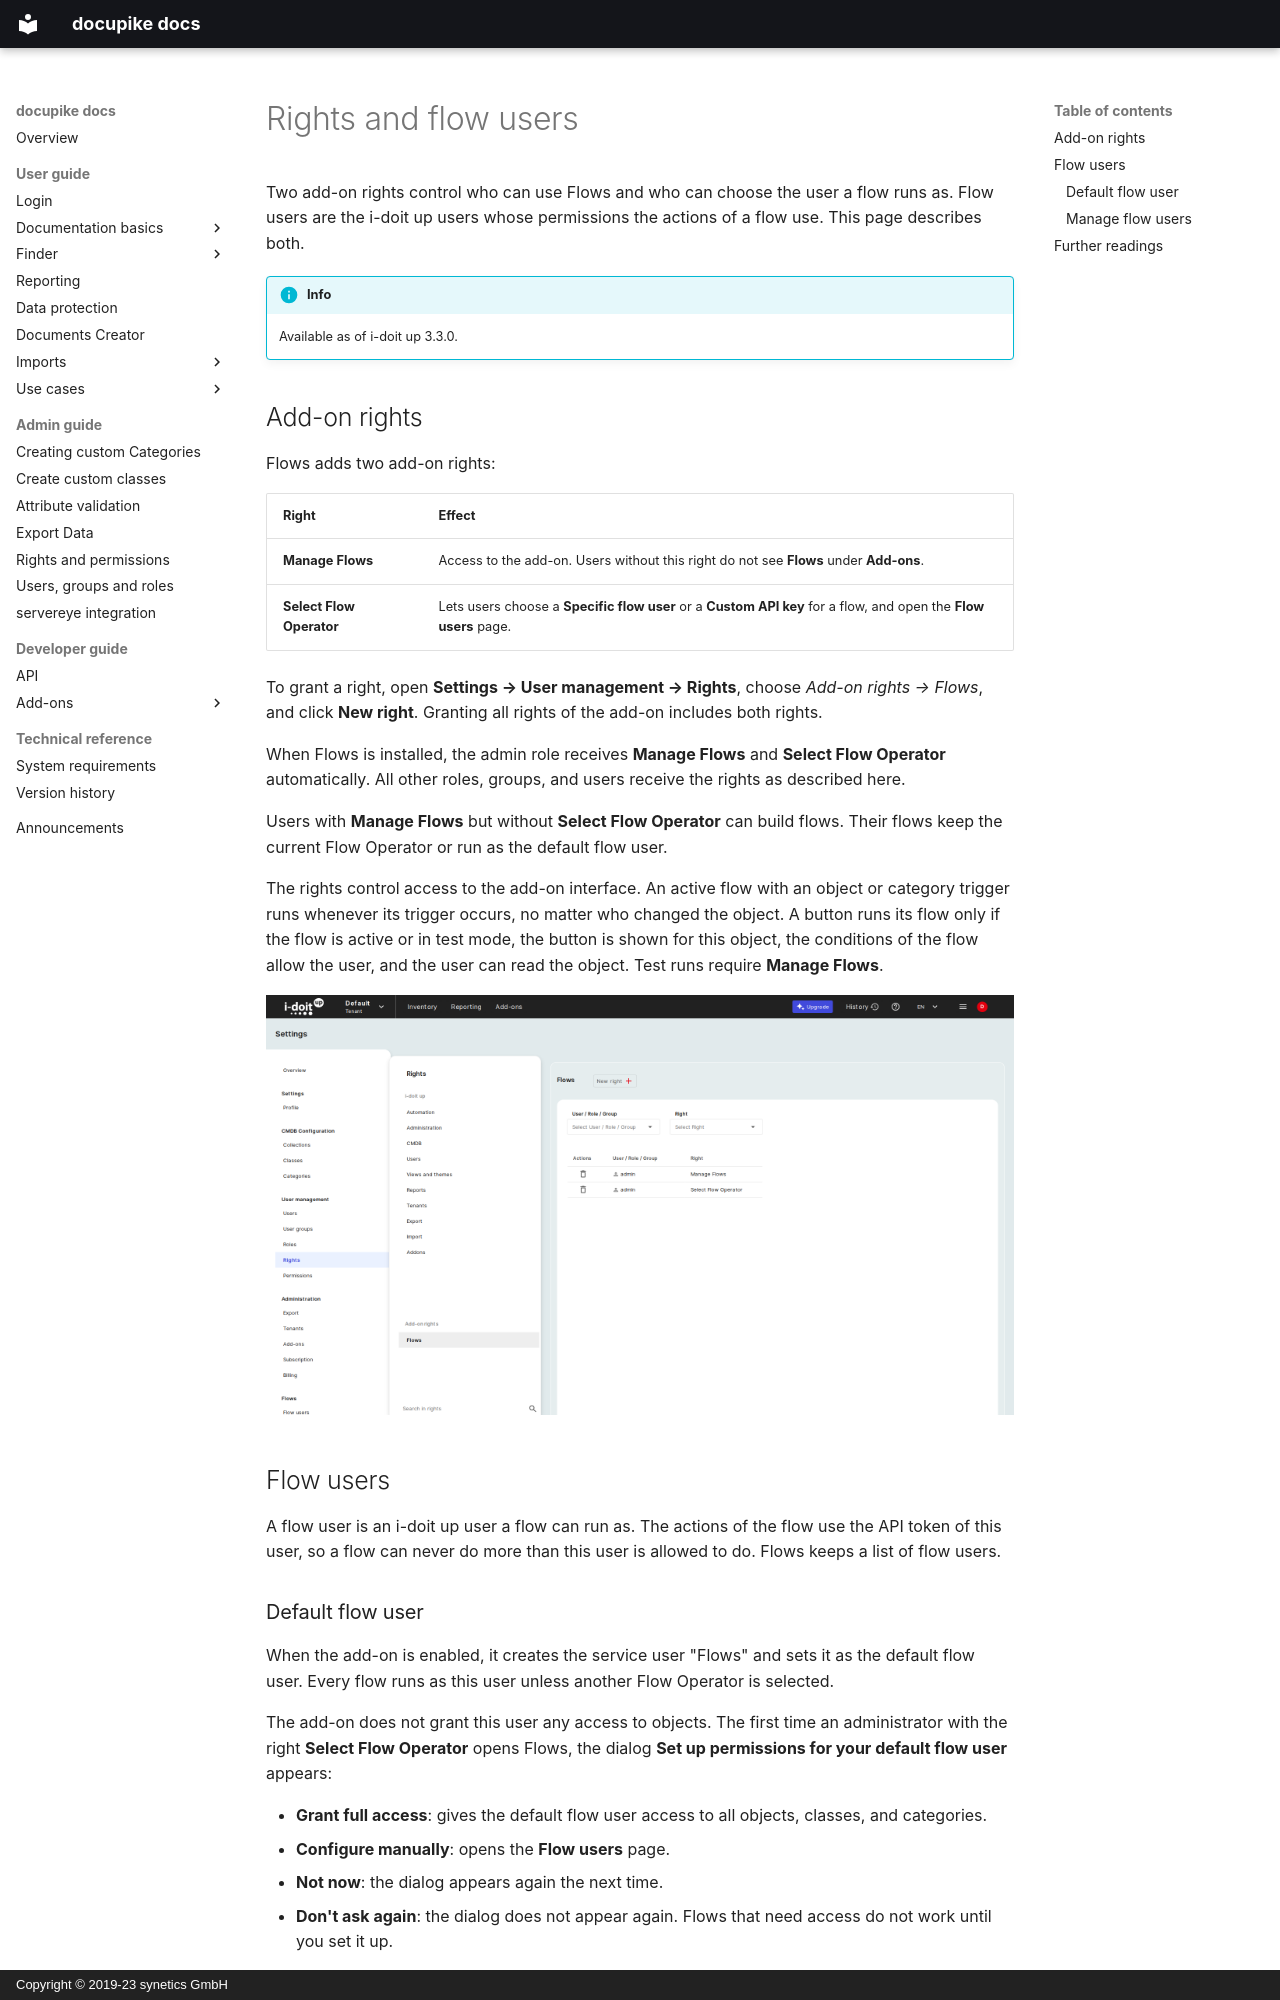

repository: docupike/docs · page: en/admin/flows/rights.html · generator: mkdocs · copyright: Copyright © 2019-23 synetics GmbH

# Rights and flow users

Two add-on rights control who can use Flows and who can choose the user a flow runs as.
Flow users are the i-doit up users whose permissions the actions of a flow use.
This page describes both.

!!! info
    Available as of i-doit up 3.3.0.

## Add-on rights

Flows adds two add-on rights:

| Right | Effect |
| --- | --- |
| **Manage Flows** | Access to the add-on. Users without this right do not see **Flows** under **Add-ons**. |
| **Select Flow Operator** | Lets users choose a **Specific flow user** or a **Custom API key** for a flow, and open the **Flow users** page. |

To grant a right, open **Settings → User management → Rights**, choose *Add-on rights → Flows*, and click **New right**.
Granting all rights of the add-on includes both rights.

When Flows is installed, the admin role receives **Manage Flows** and **Select Flow Operator** automatically.
All other roles, groups, and users receive the rights as described here.

Users with **Manage Flows** but without **Select Flow Operator** can build flows.
Their flows keep the current Flow Operator or run as the default flow user.

The rights control access to the add-on interface.
An active flow with an object or category trigger runs whenever its trigger occurs, no matter who changed the object.
A button runs its flow only if the flow is active or in test mode, the button is shown for this object, the conditions of the flow allow the user, and the user can read the object.
Test runs require **Manage Flows**.

[![Add-on rights for Flows](../../img/screenshots/admin/flows/flows_addon_rights.png)](../../img/screenshots/admin/flows/flows_addon_rights.png)

## Flow users

A flow user is an i-doit up user a flow can run as.
The actions of the flow use the API token of this user, so a flow can never do more than this user is allowed to do.
Flows keeps a list of flow users.
